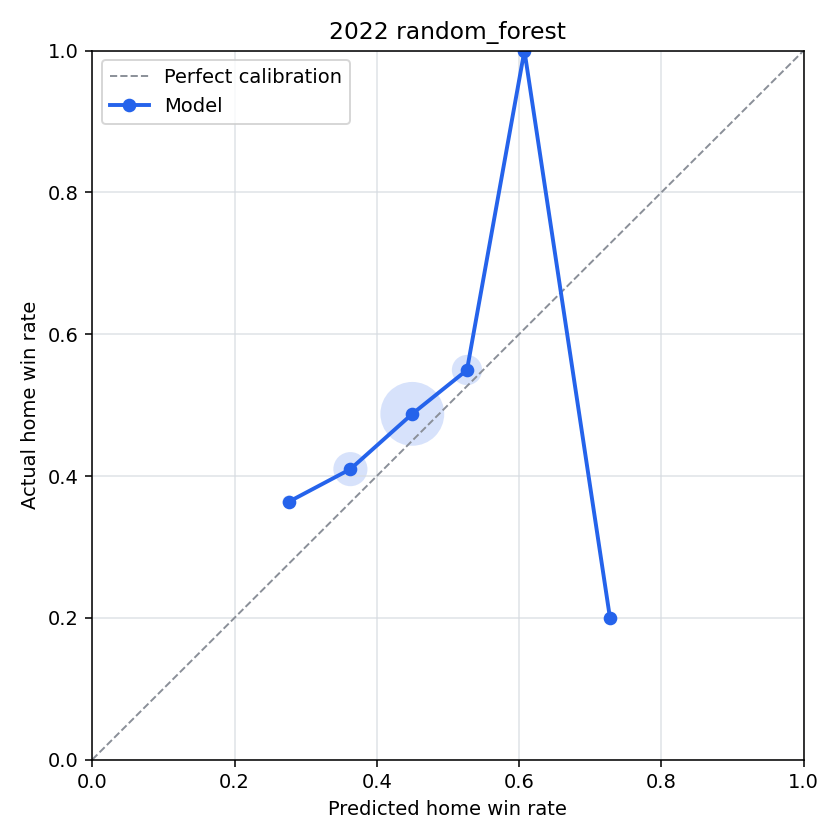

Source data for this figure (header and first rows):
bin, n_games, predicted_home_win_rate, actual_home_win_rate, calibration_error
(-0.001, 0.1], 0, , , 
(0.1, 0.2], 0, , , 
(0.2, 0.3], 11, 0.2761, 0.3636, -0.08749
(0.3, 0.4], 144, 0.3629, 0.4097, -0.0468
(0.4, 0.5], 529, 0.45, 0.4877, -0.03776
(0.5, 0.6], 111, 0.5268, 0.5495, -0.02274
(0.6, 0.7], 1, 0.6076, 1.0, -0.3924
(0.7, 0.8], 5, 0.7278, 0.2, 0.5278
(0.8, 0.9], 0, , , 
(0.9, 1.0], 0, , , 
